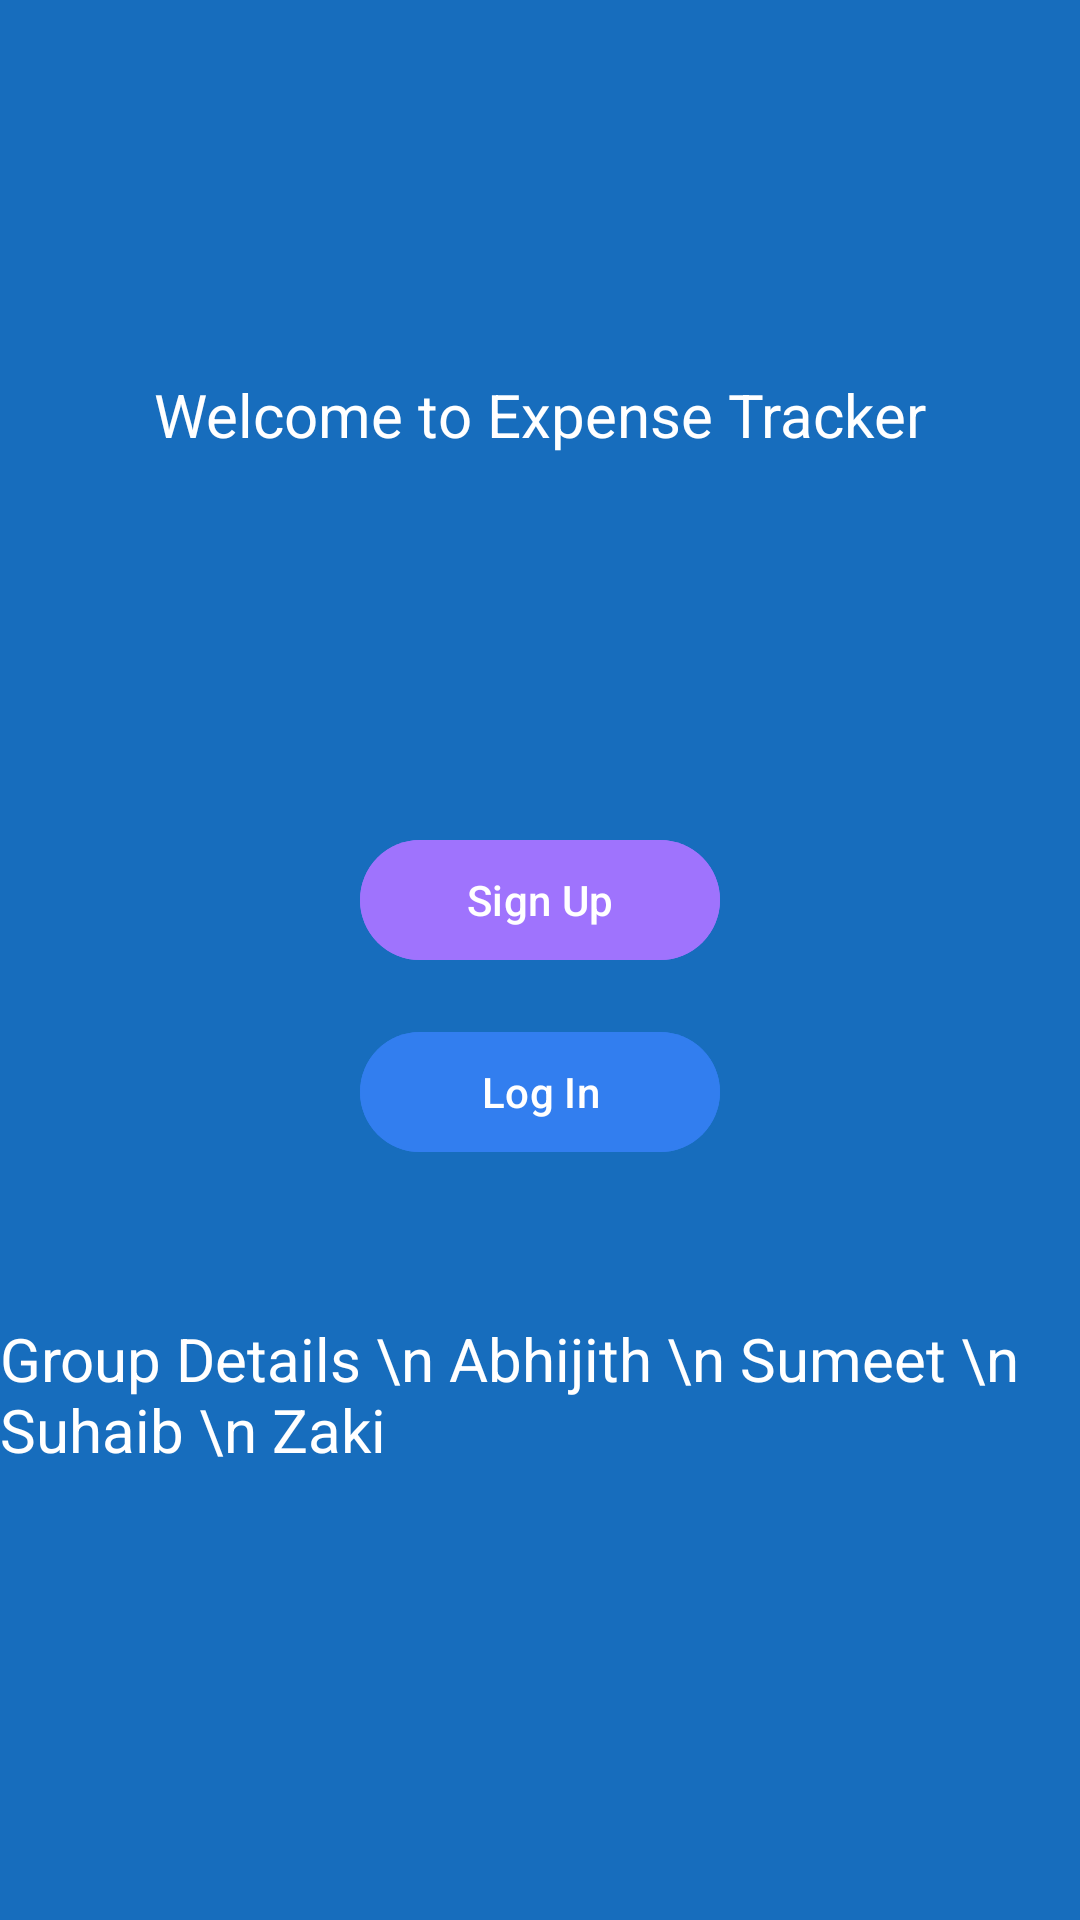

This screen was rendered from an Android layout file. Write that file and the resources it references.
<!-- AndroidManifest.xml: application theme Theme.ExpenseTrackerFinalProject -->
<!-- res/layout/activity_login_and_signup.xml -->
<?xml version="1.0" encoding="utf-8"?>
<androidx.constraintlayout.widget.ConstraintLayout xmlns:android="http://schemas.android.com/apk/res/android"
    xmlns:app="http://schemas.android.com/apk/res-auto"
    xmlns:tools="http://schemas.android.com/tools"
    android:layout_width="match_parent"
    android:layout_height="match_parent"
    android:background="#176DBD"
    tools:context=".LoginActivity">

    
    <androidx.constraintlayout.widget.Guideline
        android:id="@+id/guideline"
        android:layout_width="wrap_content"
        android:layout_height="wrap_content"
        android:orientation="horizontal"
        app:layout_constraintGuide_percent="0.4" />

    
    <TextView
        android:id="@+id/welcome_text"
        android:layout_width="wrap_content"
        android:layout_height="wrap_content"
        android:text="Welcome to Expense Tracker"
        android:textColor="#FFFFFF"
        android:textSize="20sp"
        app:layout_constraintTop_toTopOf="parent"
        app:layout_constraintBottom_toTopOf="@id/guideline"
        app:layout_constraintStart_toStartOf="parent"
        app:layout_constraintEnd_toEndOf="parent"
        android:layout_marginTop="20dp" />

    
    <com.google.android.material.button.MaterialButton
        android:id="@+id/sign_up_button"
        android:layout_width="120dp"
        android:layout_height="48dp"
        android:text="Sign Up"
        android:textColor="#FFFFFF"
        android:backgroundTint="#9F73FD"
        app:cornerRadius="20dp"
        app:layout_constraintTop_toBottomOf="@id/guideline"
        app:layout_constraintStart_toStartOf="parent"
        app:layout_constraintEnd_toEndOf="parent"
        android:layout_marginTop="20dp"
        android:layout_marginBottom="16dp" />

    
    <com.google.android.material.button.MaterialButton
        android:id="@+id/login_button"
        android:layout_width="120dp"
        android:layout_height="48dp"
        android:text="Log In"
        android:backgroundTint="#327EEF"
        android:textColor="#FFFFFF"
        app:cornerRadius="20dp"
        app:layout_constraintTop_toBottomOf="@id/sign_up_button"
        app:layout_constraintStart_toStartOf="parent"
        app:layout_constraintEnd_toEndOf="parent"
        android:layout_marginTop="16dp"
        android:layout_marginBottom="70dp" />

    
    <TextView
        android:id="@+id/group_details_text"
        android:layout_width="wrap_content"
        android:layout_height="wrap_content"
        android:text="Group Details \n Abhijith \n Sumeet \n Suhaib \n Zaki"
        android:textColor="#FFFFFF"
        android:textSize="20sp"
        app:layout_constraintBottom_toBottomOf="parent"
        app:layout_constraintStart_toStartOf="parent"
        app:layout_constraintEnd_toEndOf="parent"
        android:layout_marginBottom="150dp" />

</androidx.constraintlayout.widget.ConstraintLayout>
<!-- resources referenced by this layout -->
<resources>
  <style name="Theme.ExpenseTrackerFinalProject" parent="Theme.Material3.DayNight.NoActionBar">
          
          <item name="colorPrimary">@color/purple_500</item>
          <item name="colorPrimaryVariant">@color/purple_700</item>
          <item name="colorOnPrimary">@color/white</item>
          
          <item name="colorSecondary">@color/teal_200</item>
          <item name="colorSecondaryVariant">@color/teal_700</item>
          <item name="colorOnSecondary">@color/black</item>
          
          <item name="android:statusBarColor">?attr/colorPrimaryVariant</item>
          
      </style>
  <color name="purple_500">#FF6200EE</color>
  <color name="purple_700">#FF3700B3</color>
  <color name="white">#FFFFFFFF</color>
  <color name="teal_200">#FF03DAC5</color>
  <color name="teal_700">#FF018786</color>
  <color name="black">#FF000000</color>
</resources>
